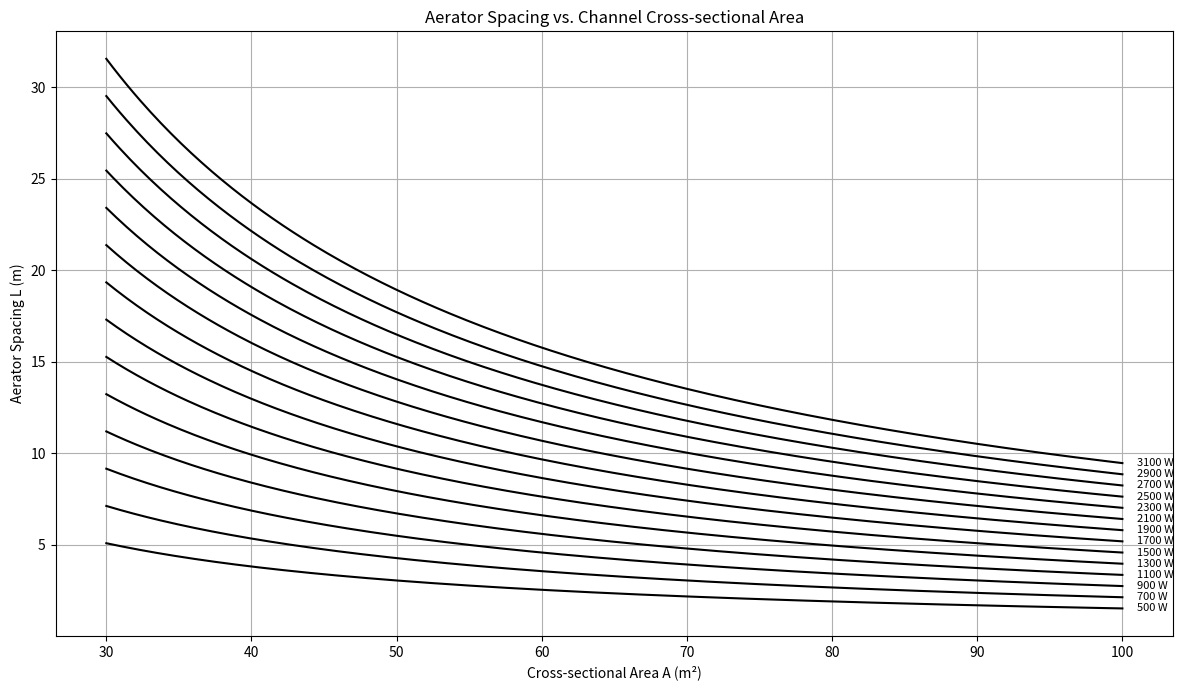

Python code for this plot:
import numpy as np
import matplotlib.pyplot as plt

# Updated spacing formula
def L(W, A):
    return (128 * W) / (419 * A)

# Power range: 500 W to 3200 W in 200 W steps
W_values = np.arange(500, 3201, 200)

# Cross-sectional area: 30 to 100 m²
A_values = np.linspace(30, 100, 300)

# Plot
plt.figure(figsize=(12, 7))

for W in W_values:
    L_line = L(W, A_values)
    plt.plot(A_values, L_line, color='black')
    # Label near the end
    plt.text(A_values[-1] + 1, L_line[-1], f'{W} W',
             va='center', fontsize=8)

plt.xlabel('Cross-sectional Area A (m²)')
plt.ylabel('Aerator Spacing L (m)')
plt.title('Aerator Spacing vs. Channel Cross-sectional Area')
plt.grid(True)
plt.tight_layout()
plt.show()
